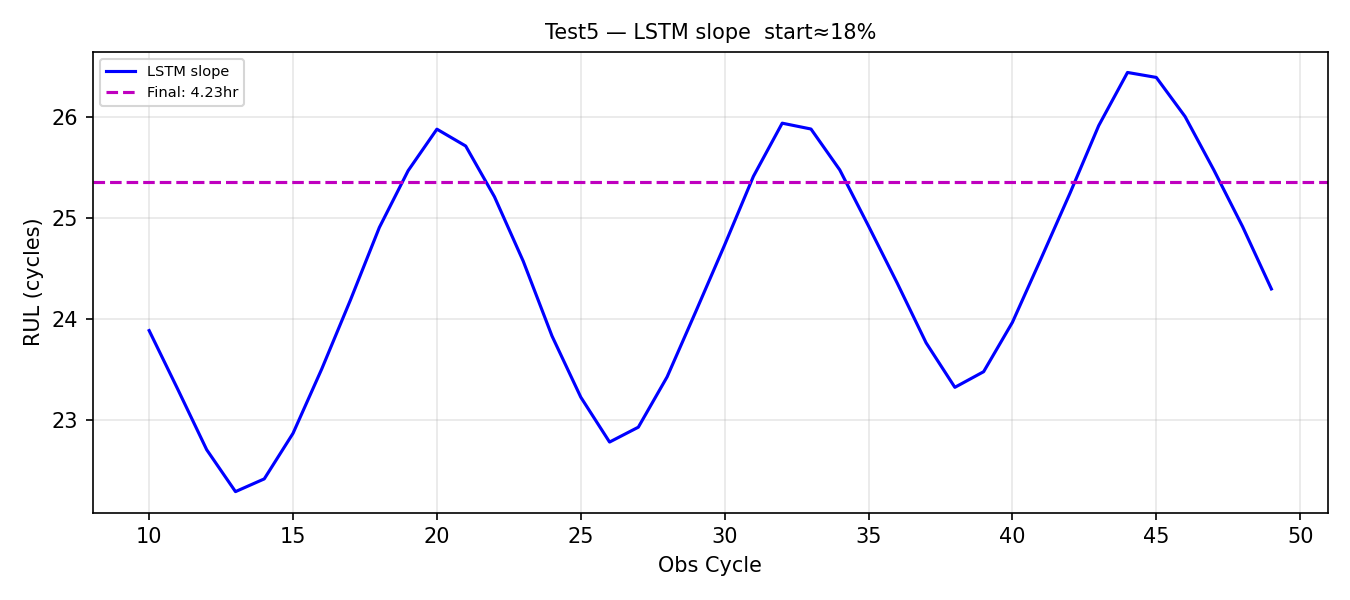

The data file committed next to this chart (first rows):
obs_cycle, rul_pred_cycles, rul_hours
10, 23.88, 3.98
11, 23.3, 3.883
12, 22.7, 3.784
13, 22.29, 3.715
14, 22.41, 3.736
15, 22.86, 3.811
16, 23.5, 3.917
17, 24.19, 4.031
18, 24.9, 4.151
19, 25.47, 4.244
20, 25.88, 4.313
21, 25.71, 4.285
22, 25.21, 4.201
23, 24.57, 4.095
24, 23.83, 3.971
25, 23.22, 3.87
26, 22.78, 3.796
27, 22.93, 3.821
28, 23.42, 3.904
29, 24.07, 4.012
30, 24.73, 4.122
31, 25.41, 4.235
32, 25.94, 4.323
33, 25.88, 4.313
34, 25.47, 4.246
35, 24.92, 4.153
36, 24.35, 4.059
37, 23.76, 3.96
38, 23.32, 3.887
39, 23.48, 3.913
40, 23.96, 3.994
41, 24.6, 4.1
42, 25.24, 4.207
43, 25.91, 4.319
44, 26.44, 4.407
45, 26.39, 4.398
46, 26, 4.334
47, 25.47, 4.246
48, 24.91, 4.152
49, 24.29, 4.049
